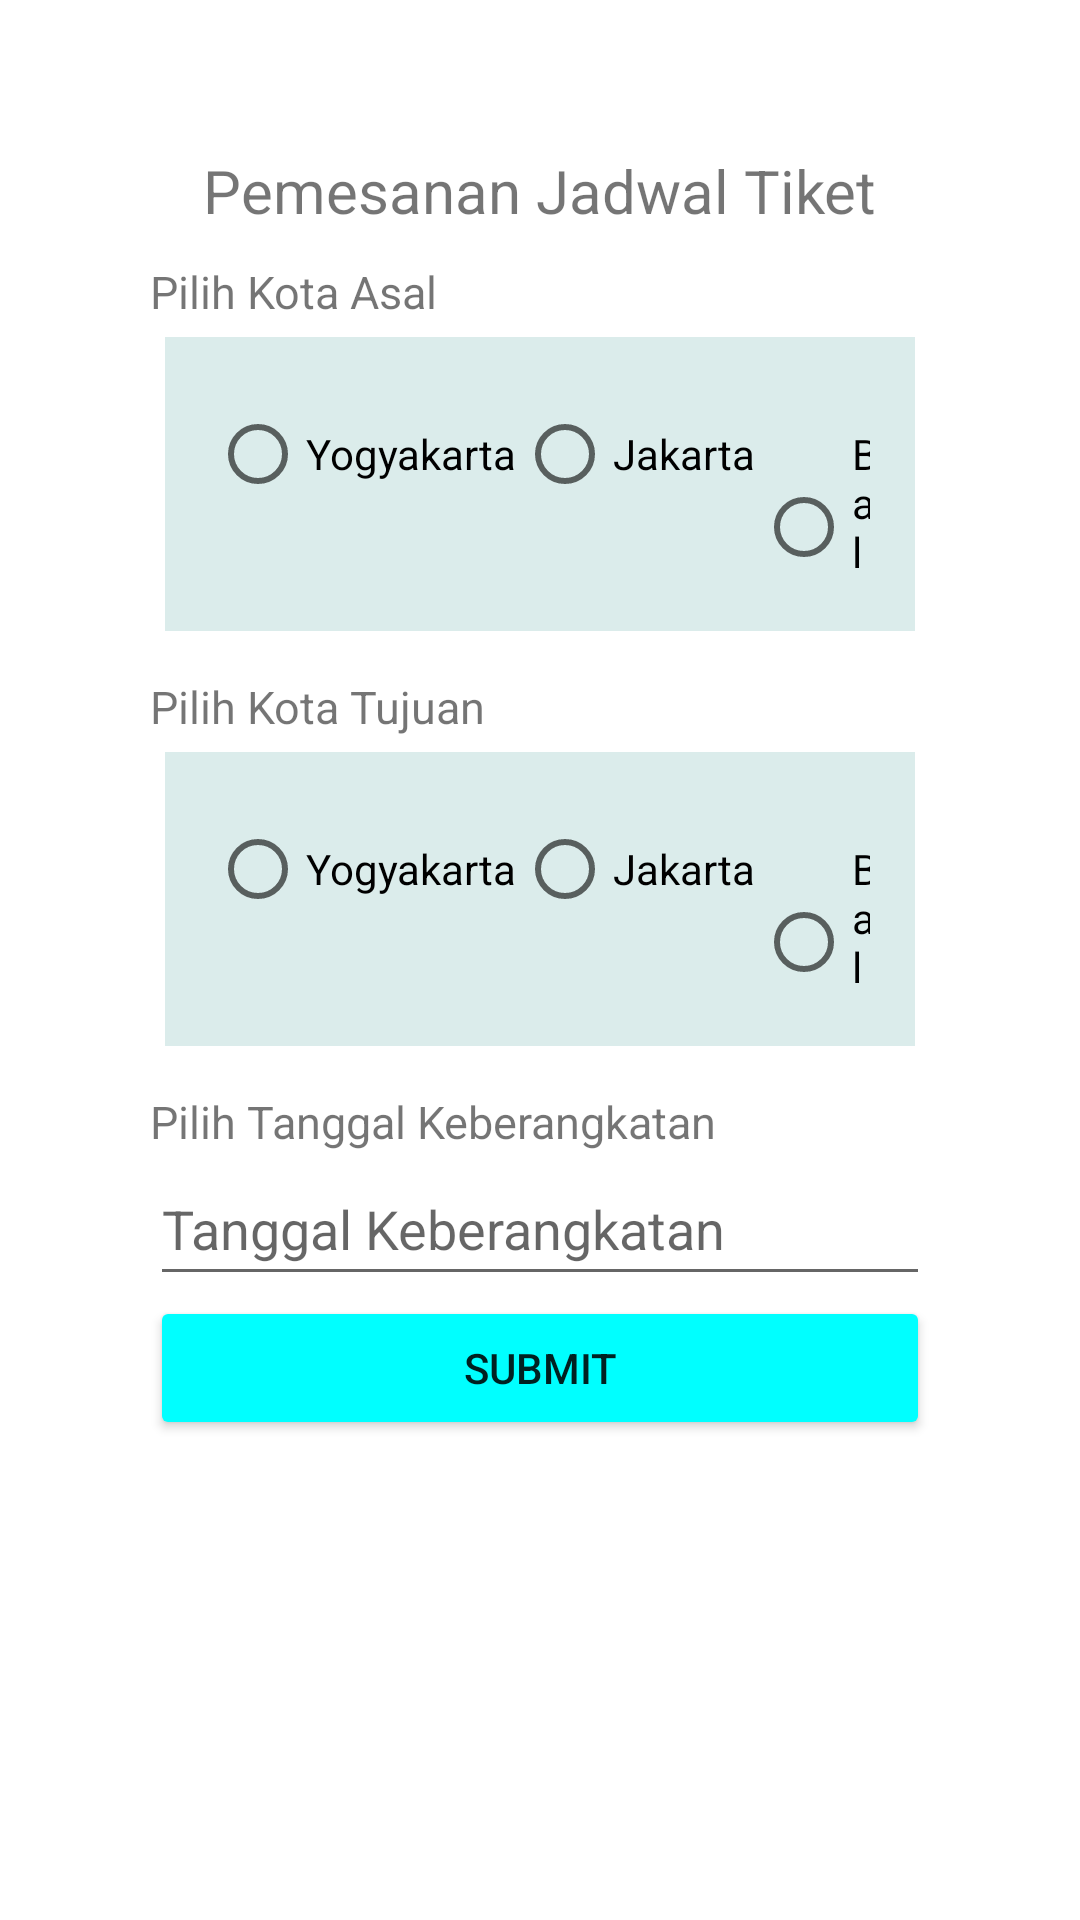

Android layout source for this screen:
<!-- AndroidManifest.xml: application theme Theme.71200538_Project -->
<!-- res/layout/activity_satu.xml -->
<?xml version="1.0" encoding="utf-8"?>
<LinearLayout xmlns:android="http://schemas.android.com/apk/res/android"
    xmlns:app="http://schemas.android.com/apk/res-auto"
    xmlns:tools="http://schemas.android.com/tools"
    android:layout_width="match_parent"
    android:layout_height="match_parent"
    android:orientation="vertical"
    android:padding="50dp"
    tools:context=".satu">

    <TextView
        android:id="@+id/tvJudul"
        android:layout_width="wrap_content"
        android:layout_height="wrap_content"
        android:text="Pemesanan Jadwal Tiket"
        android:layout_gravity="center"
        android:textSize="20sp"
        ></TextView>
    <TextView
        android:layout_width="wrap_content"
        android:layout_height="wrap_content"
        android:text="Pilih Kota Asal"
        android:textSize="15sp"
        android:paddingTop="10dp"
        >

    </TextView>
<LinearLayout
    android:layout_width="match_parent"
    android:layout_height="wrap_content"
    android:orientation="horizontal"
    android:padding="5dp"
    android:layout_gravity="center">

    <RadioGroup
        android:id="@+id/rgAs"
        android:layout_width="match_parent"
        android:layout_height="wrap_content"
        android:background="#dbeceb"
        android:padding="15dp"
        android:orientation="horizontal">
    <RadioButton
        android:id="@+id/rbYA"
        android:layout_width="wrap_content"
        android:layout_height="wrap_content"
        android:text="Yogyakarta"

        />

    <RadioButton
        android:id="@+id/rbJA"
        android:layout_width="wrap_content"
        android:layout_height="wrap_content"
        android:text="Jakarta"
        />

    <RadioButton
        android:id="@+id/rbBA"
        android:layout_width="wrap_content"
        android:layout_height="wrap_content"
        android:text="Bali"
        />
    </RadioGroup>
</LinearLayout>
    <TextView
        android:layout_width="wrap_content"
        android:layout_height="wrap_content"
        android:text="Pilih Kota Tujuan"
        android:textSize="15sp"
        android:paddingTop="10dp"
        >

    </TextView>
    <LinearLayout
        android:layout_width="match_parent"
        android:layout_height="wrap_content"
        android:orientation="horizontal"
        android:padding="5dp"
        android:layout_gravity="center">
        <RadioGroup
            android:id="@+id/rgAt"
            android:layout_width="match_parent"
            android:layout_height="wrap_content"
            android:background="#dbeceb"
            android:padding="15dp"
            android:orientation="horizontal">
        <RadioButton
            android:id="@+id/rbYT"
            android:layout_width="wrap_content"
            android:layout_height="wrap_content"
            android:text="Yogyakarta"
            />

        <RadioButton
            android:id="@+id/rbJT"
            android:layout_width="wrap_content"
            android:layout_height="wrap_content"
            android:text="Jakarta"
            />

        <RadioButton
            android:id="@+id/rbBT"
            android:layout_width="wrap_content"
            android:layout_height="wrap_content"
            android:text="Bali"
            />
        </RadioGroup>
    </LinearLayout>
    <TextView
        android:layout_width="wrap_content"
        android:layout_height="wrap_content"
        android:text="Pilih Tanggal Keberangkatan"
        android:textSize="15sp"
        android:paddingTop="10dp"
        >


    </TextView>

    <EditText
        android:id="@+id/edtDate"
        android:layout_width="match_parent"
        android:layout_height="wrap_content"
        android:ems="10"
        android:hint="Tanggal Keberangkatan"
        android:inputType="date"
        android:minHeight="48dp" />

    <Button
        android:id="@+id/btnSGo"
        android:layout_width="match_parent"
        android:layout_height="wrap_content"
        android:text="Submit"
        android:backgroundTint="#00FFFF"/>

</LinearLayout>
<!-- resources referenced by this layout -->
<resources>
  <style name="Theme.71200538_Project" parent="Theme.MaterialComponents.DayNight.DarkActionBar">
          
          <item name="colorPrimary">@color/purple_500</item>
          <item name="colorPrimaryVariant">@color/purple_700</item>
          <item name="colorOnPrimary">@color/white</item>
          
          <item name="colorSecondary">@color/teal_200</item>
          <item name="colorSecondaryVariant">@color/teal_700</item>
          <item name="colorOnSecondary">@color/black</item>
          
          <item name="android:statusBarColor" tools:targetApi="l">?attr/colorPrimaryVariant</item>
          
      </style>
  <!-- not gathered from this repository: default colours our renderer supplied (Android Studio template values) -->
  <color name="purple_500">#FF6200EE</color>
  <color name="purple_700">#FF3700B3</color>
  <color name="teal_200">#FF03DAC5</color>
  <color name="teal_700">#FF018786</color>
  <color name="black">#FF000000</color>
  <color name="white">#FFFFFFFF</color>
</resources>
